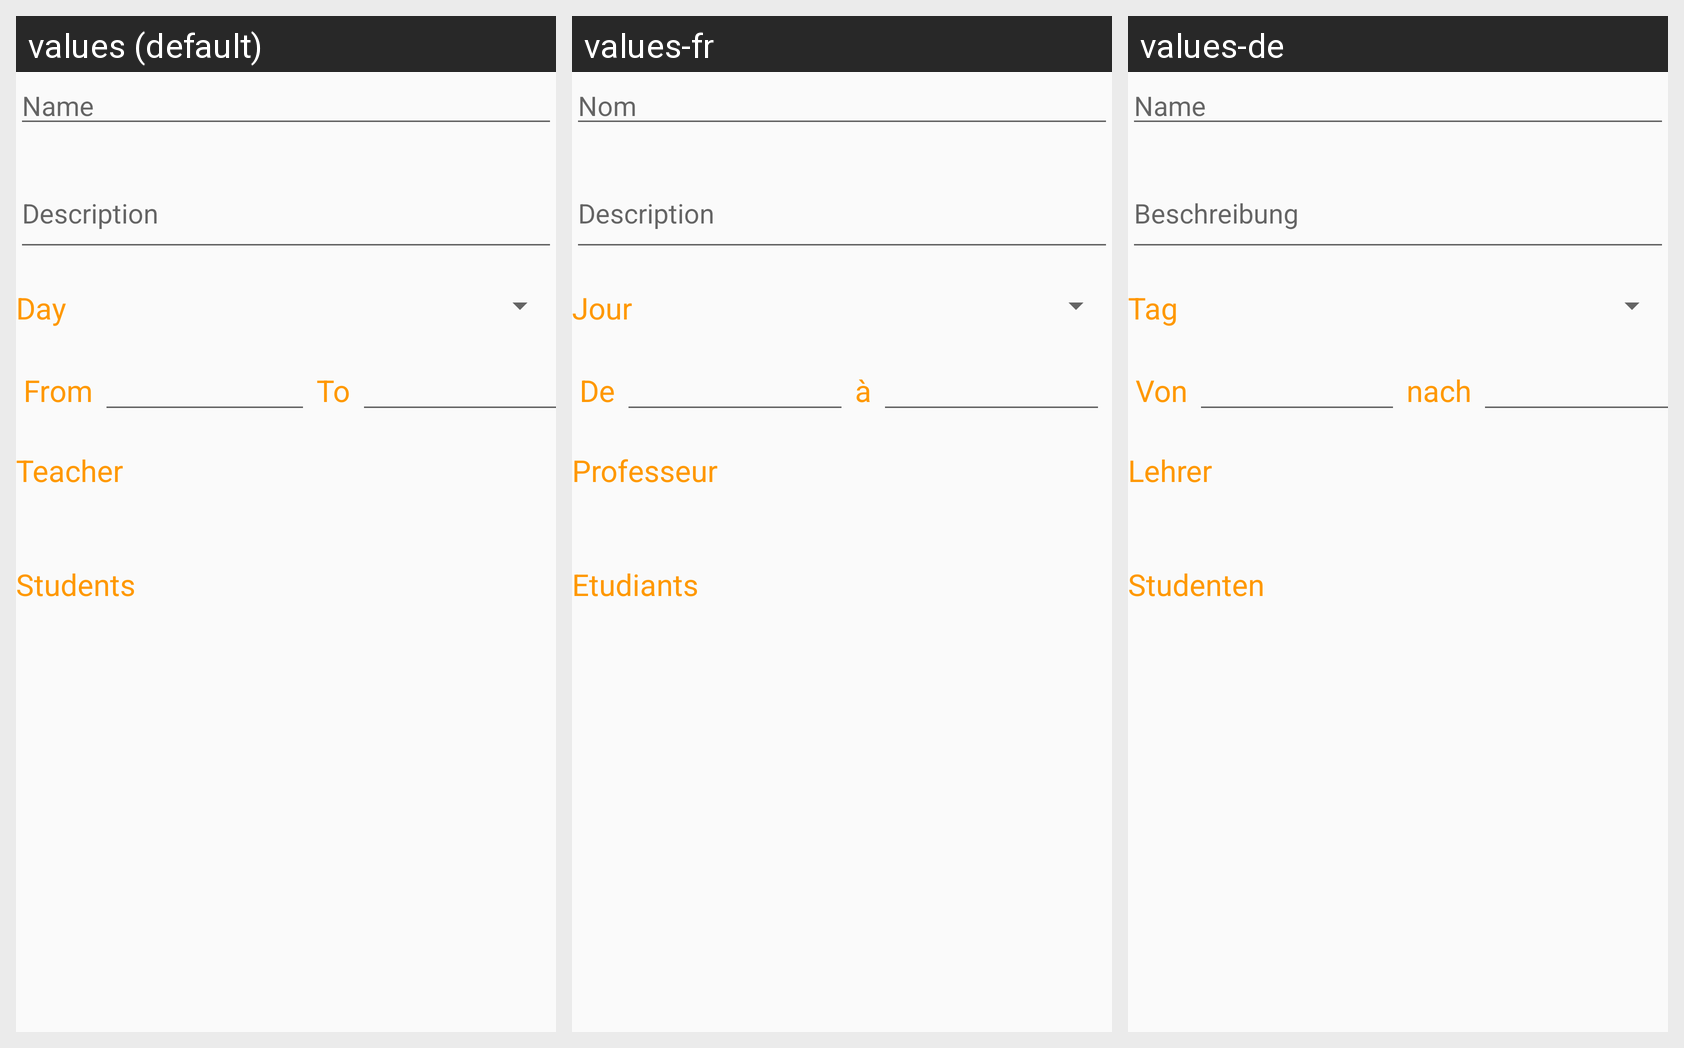

The Android screen below is rendered under several locales of the same app. Produce the string resources it draws, with the default and per-locale values.
Android screen res/layout/activity_lecture_edit.xml rendered under 3 locales, left to right: values (default), values-fr, values-de. Device: Nexus 5 (rendered at 1080×1920; each locale shown at half size, 540×960, under a caption strip naming it); theme AppTheme.
Strings drawn on this screen, with the default value and each locale's value (text and hints the layout hard-codes appear in the picture but are not listed):

hintName
  values: Name
  values-fr: Nom
  values-de: Name

DescriptionTitle
  values: Description
  values-fr: Description
  values-de: Beschreibung

DayTitle
  values: Day
  values-fr: Jour
  values-de: Tag

from
  values: From
  values-fr: De
  values-de: Von

to
  values: To
  values-fr: à
  values-de: nach

TeacherTitle
  values: Teacher
  values-fr: Professeur
  values-de: Lehrer

StudentsNavigation
  values: Students
  values-fr: Etudiants
  values-de: Studenten
